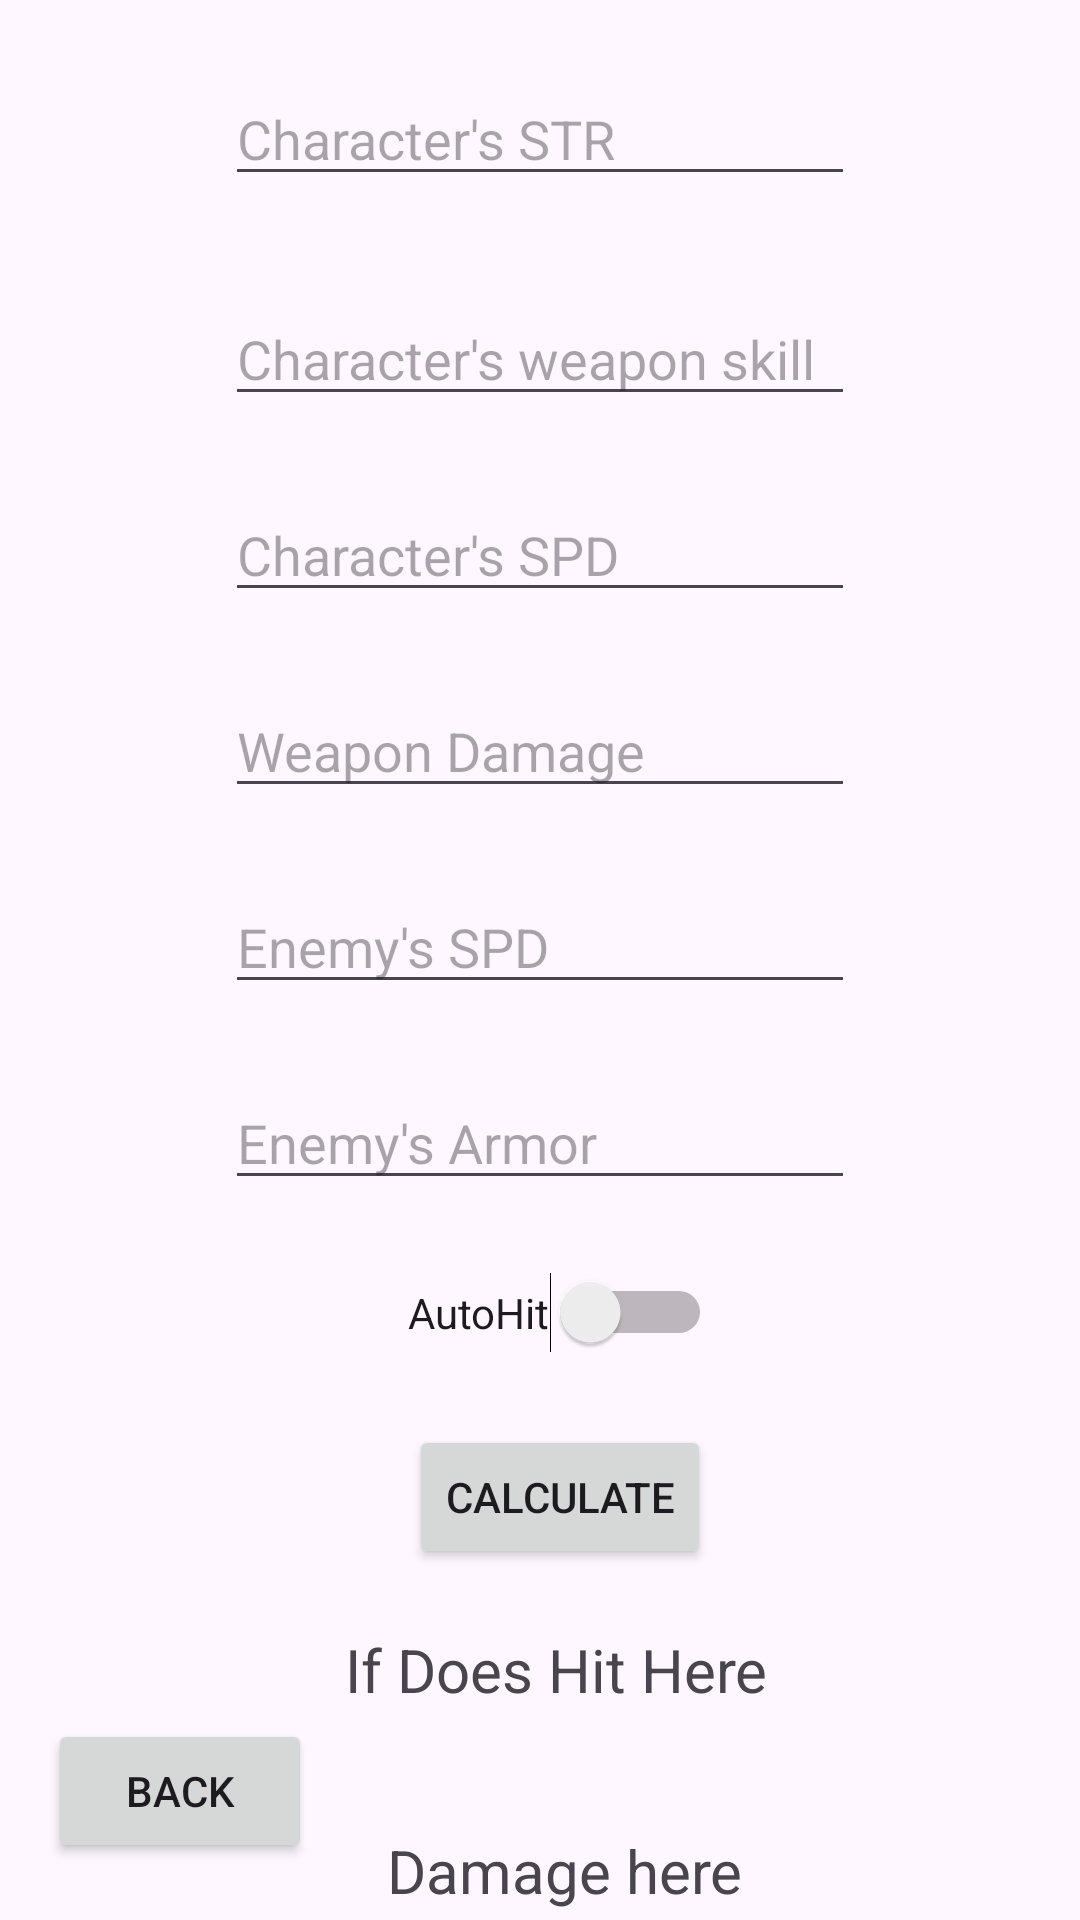

Produce the Android XML layout that renders to this screen, including the resource entries it uses.
<!-- AndroidManifest.xml: application theme Theme.BFKSupportApp -->
<!-- res/layout/activity_calculator.xml -->
<?xml version="1.0" encoding="utf-8"?>
<ScrollView xmlns:android="http://schemas.android.com/apk/res/android"
    xmlns:app="http://schemas.android.com/apk/res-auto"
    xmlns:tools="http://schemas.android.com/tools"
    android:id="@+id/scrollViewAbc"
    android:layout_width="match_parent"
    android:layout_height="match_parent">
<androidx.constraintlayout.widget.ConstraintLayout
    xmlns:android="http://schemas.android.com/apk/res/android"
    xmlns:tools="http://schemas.android.com/tools"
    xmlns:app="http://schemas.android.com/apk/res-auto"
    android:layout_width="match_parent"
    android:layout_height="match_parent"
    tools:context=".CalculatorActivity">

  <EditText
      android:id="@+id/CalNumInputSTR"
      android:layout_width="wrap_content"
      android:layout_height="wrap_content"
      android:layout_marginTop="24dp"
      android:ems="10"
      android:hint="Character's STR"
      android:inputType="number"
      app:layout_constraintEnd_toEndOf="parent"
      app:layout_constraintStart_toStartOf="parent"
      app:layout_constraintTop_toTopOf="parent" />

  <EditText
      android:id="@+id/CalNumInputWeaponSkill"
      android:layout_width="wrap_content"
      android:layout_height="wrap_content"
      android:layout_marginTop="32dp"
      android:ems="10"
      android:hint="Character's weapon skill"
      android:inputType="number"
      app:layout_constraintEnd_toEndOf="@+id/CalNumInputSTR"
      app:layout_constraintHorizontal_bias="0.0"
      app:layout_constraintStart_toStartOf="@+id/CalNumInputSTR"
      app:layout_constraintTop_toBottomOf="@+id/CalNumInputSTR" />

  <Button
      android:id="@+id/CalBack"
      android:layout_width="wrap_content"
      android:layout_height="wrap_content"
      android:layout_marginStart="16dp"
      android:layout_marginBottom="16dp"
      android:text="back"
      app:layout_constraintBottom_toBottomOf="parent"
      app:layout_constraintStart_toStartOf="parent" />

  <EditText
      android:id="@+id/CalNumInputSPD"
      android:layout_width="wrap_content"
      android:layout_height="wrap_content"
      android:layout_marginTop="24dp"
      android:ems="10"
      android:hint="Character's SPD"
      android:inputType="number"
      app:layout_constraintEnd_toEndOf="@+id/CalNumInputWeaponSkill"
      app:layout_constraintHorizontal_bias="1.0"
      app:layout_constraintStart_toStartOf="@+id/CalNumInputWeaponSkill"
      app:layout_constraintTop_toBottomOf="@+id/CalNumInputWeaponSkill" />

  <EditText
      android:id="@+id/CalNumInputEnemySpeed"
      android:layout_width="wrap_content"
      android:layout_height="wrap_content"
      android:layout_marginTop="24dp"
      android:ems="10"
      android:hint="Enemy's SPD"
      android:inputType="number"
      app:layout_constraintEnd_toEndOf="@+id/CalNumInputSPD"
      app:layout_constraintHorizontal_bias="0.0"
      app:layout_constraintStart_toStartOf="@+id/CalNumInputSPD"
      app:layout_constraintTop_toBottomOf="@+id/CalNumInputWeaponDMGMult" />

  <EditText
      android:id="@+id/CalNumInputEnemyArmor"
      android:layout_width="wrap_content"
      android:layout_height="wrap_content"
      android:layout_marginTop="24dp"
      android:ems="10"
      android:hint="Enemy's Armor"
      android:inputType="number"
      app:layout_constraintEnd_toEndOf="@+id/CalNumInputEnemySpeed"
      app:layout_constraintHorizontal_bias="1.0"
      app:layout_constraintStart_toStartOf="@+id/CalNumInputEnemySpeed"
      app:layout_constraintTop_toBottomOf="@+id/CalNumInputEnemySpeed" />

  <Switch
      android:id="@+id/CalAutohitSwitch"
      android:layout_width="wrap_content"
      android:layout_height="wrap_content"
      android:layout_marginTop="24dp"
      android:text="AutoHit"
      app:layout_constraintEnd_toEndOf="@+id/CalNumInputEnemyArmor"
      app:layout_constraintHorizontal_bias="0.56"
      app:layout_constraintStart_toStartOf="@+id/CalNumInputEnemyArmor"
      app:layout_constraintTop_toBottomOf="@+id/CalNumInputEnemyArmor" />

  <Button
      android:id="@+id/CalAdd"
      android:layout_width="wrap_content"
      android:layout_height="wrap_content"
      android:layout_marginTop="24dp"
      android:text="calculate"
      app:layout_constraintEnd_toEndOf="@+id/CalAutohitSwitch"
      app:layout_constraintStart_toStartOf="@+id/CalAutohitSwitch"
      app:layout_constraintTop_toBottomOf="@+id/CalAutohitSwitch" />

  <TextView
      android:id="@+id/CalDmgOutput"
      android:layout_width="wrap_content"
      android:layout_height="wrap_content"
      android:layout_marginTop="40dp"
      android:text="Damage here"
      android:textSize="20sp"
      app:layout_constraintEnd_toEndOf="@+id/CalHitOutput"
      app:layout_constraintHorizontal_bias="0.518"
      app:layout_constraintStart_toStartOf="@+id/CalHitOutput"
      app:layout_constraintTop_toBottomOf="@+id/CalHitOutput" />

  <TextView
      android:id="@+id/CalHitOutput"
      android:layout_width="wrap_content"
      android:layout_height="wrap_content"
      android:layout_marginTop="20dp"
      android:text="If Does Hit Here "
      android:textSize="20sp"
      app:layout_constraintEnd_toEndOf="@+id/CalAdd"
      app:layout_constraintHorizontal_bias="0.475"
      app:layout_constraintStart_toStartOf="@+id/CalAdd"
      app:layout_constraintTop_toBottomOf="@+id/CalAdd" />

  <EditText
      android:id="@+id/CalNumInputWeaponDMGMult"
      android:layout_width="wrap_content"
      android:layout_height="wrap_content"
      android:layout_marginTop="24dp"
      android:ems="10"
      android:hint="Weapon Damage"
      android:inputType="number|numberDecimal"
      app:layout_constraintEnd_toEndOf="@+id/CalNumInputSPD"
      app:layout_constraintHorizontal_bias="0.0"
      app:layout_constraintStart_toStartOf="@+id/CalNumInputSPD"
      app:layout_constraintTop_toBottomOf="@+id/CalNumInputSPD" />

</androidx.constraintlayout.widget.ConstraintLayout>

</ScrollView>
<!-- resources referenced by this layout -->
<resources>
  <style name="Theme.BFKSupportApp" parent="Base.Theme.BFKSupportApp" />
  <style name="Base.Theme.BFKSupportApp" parent="Theme.Material3.DayNight.NoActionBar">
          
          
      </style>
</resources>
